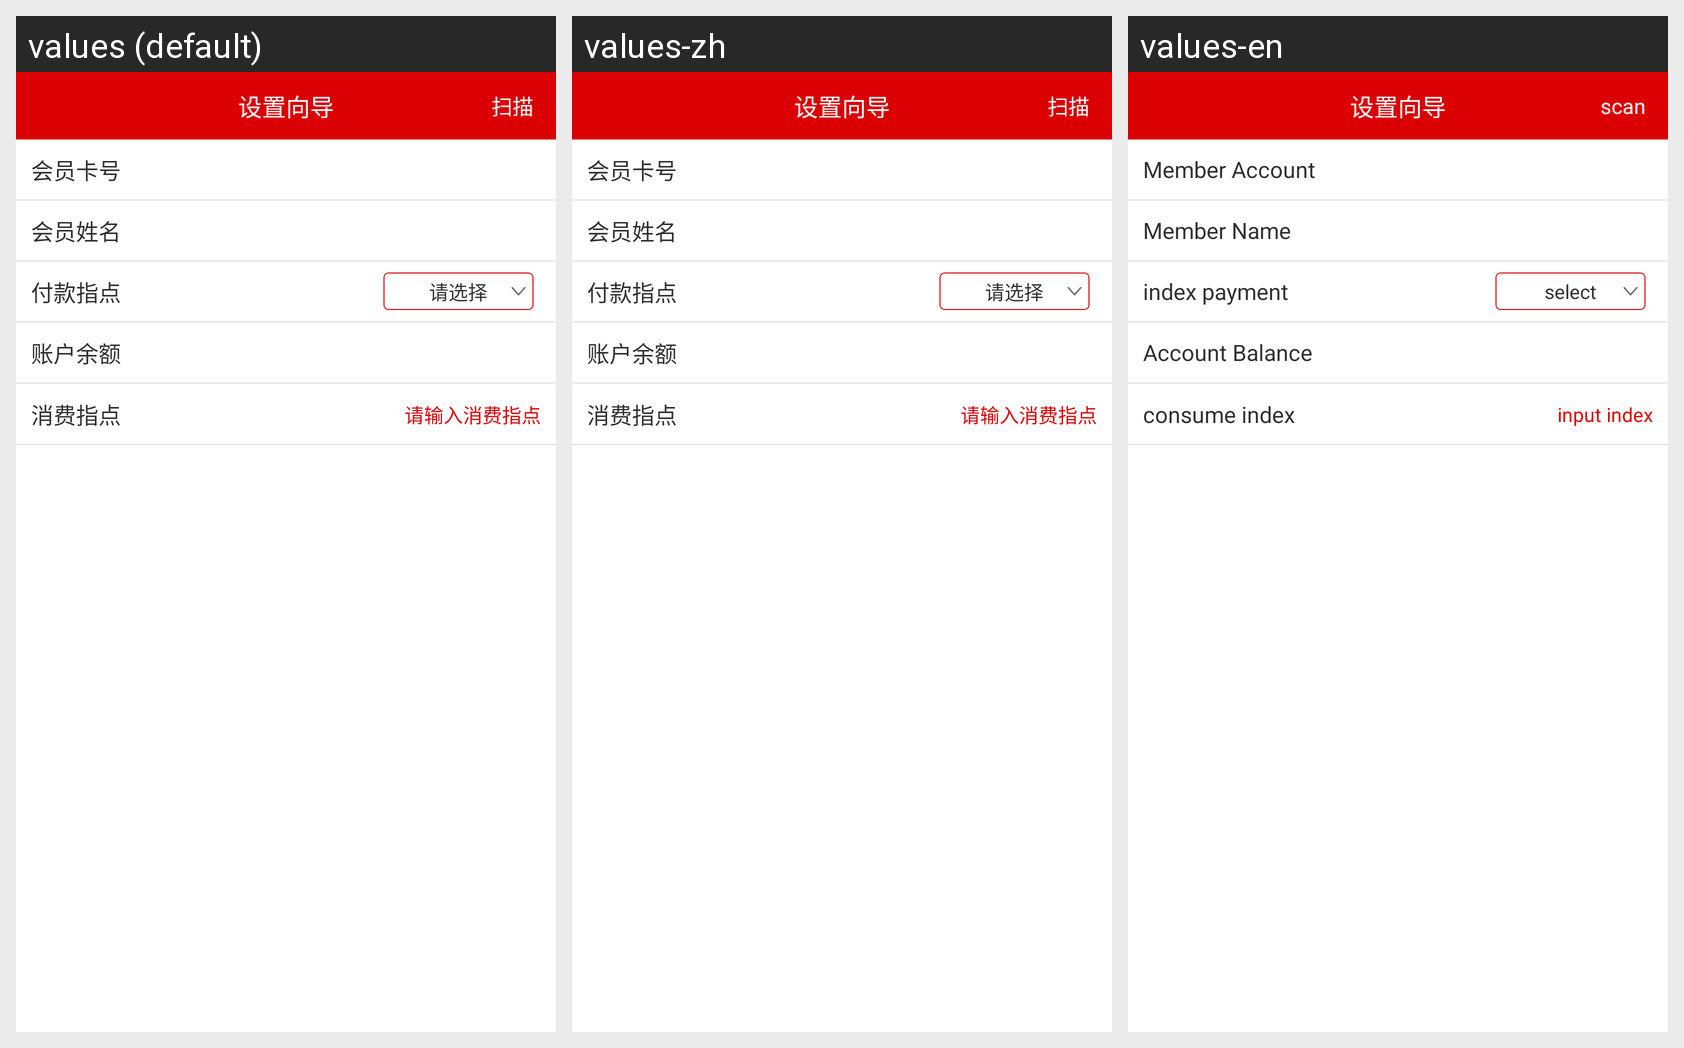

Strings drawn on this Android screen and how each of the app's shown locales translates them:
Android screen res/layout/aactivity_zhidianxiaofei.xml rendered under 3 locales, left to right: values (default), values-zh, values-en. Device: Nexus 5 (rendered at 1080×1920; each locale shown at half size, 540×960, under a caption strip naming it); theme AppTheme.
Strings drawn on this screen, with the default value and each locale's value (text and hints the layout hard-codes, and strings that could not be matched under every locale, appear in the picture but are not listed):

vipcard
  values: 会员卡号
  values-zh: 会员卡号
  values-en: Member Account

vipname
  values: 会员姓名
  values-zh: 会员姓名
  values-en: Member Name

fkzhidian
  values: 付款指点
  values-zh: 付款指点
  values-en: index payment

chose
  values: 请选择
  values-zh: 请选择
  values-en: select

accountyue
  values: 账户余额
  values-zh: 账户余额
  values-en: Account Balance

xfzhidian
  values: 消费指点
  values-zh: 消费指点
  values-en: consume index

inputxfzhidian
  values: 请输入消费指点
  values-zh: 请输入消费指点
  values-en: input index

saomiao
  values: 扫描
  values-zh: 扫描
  values-en: scan
